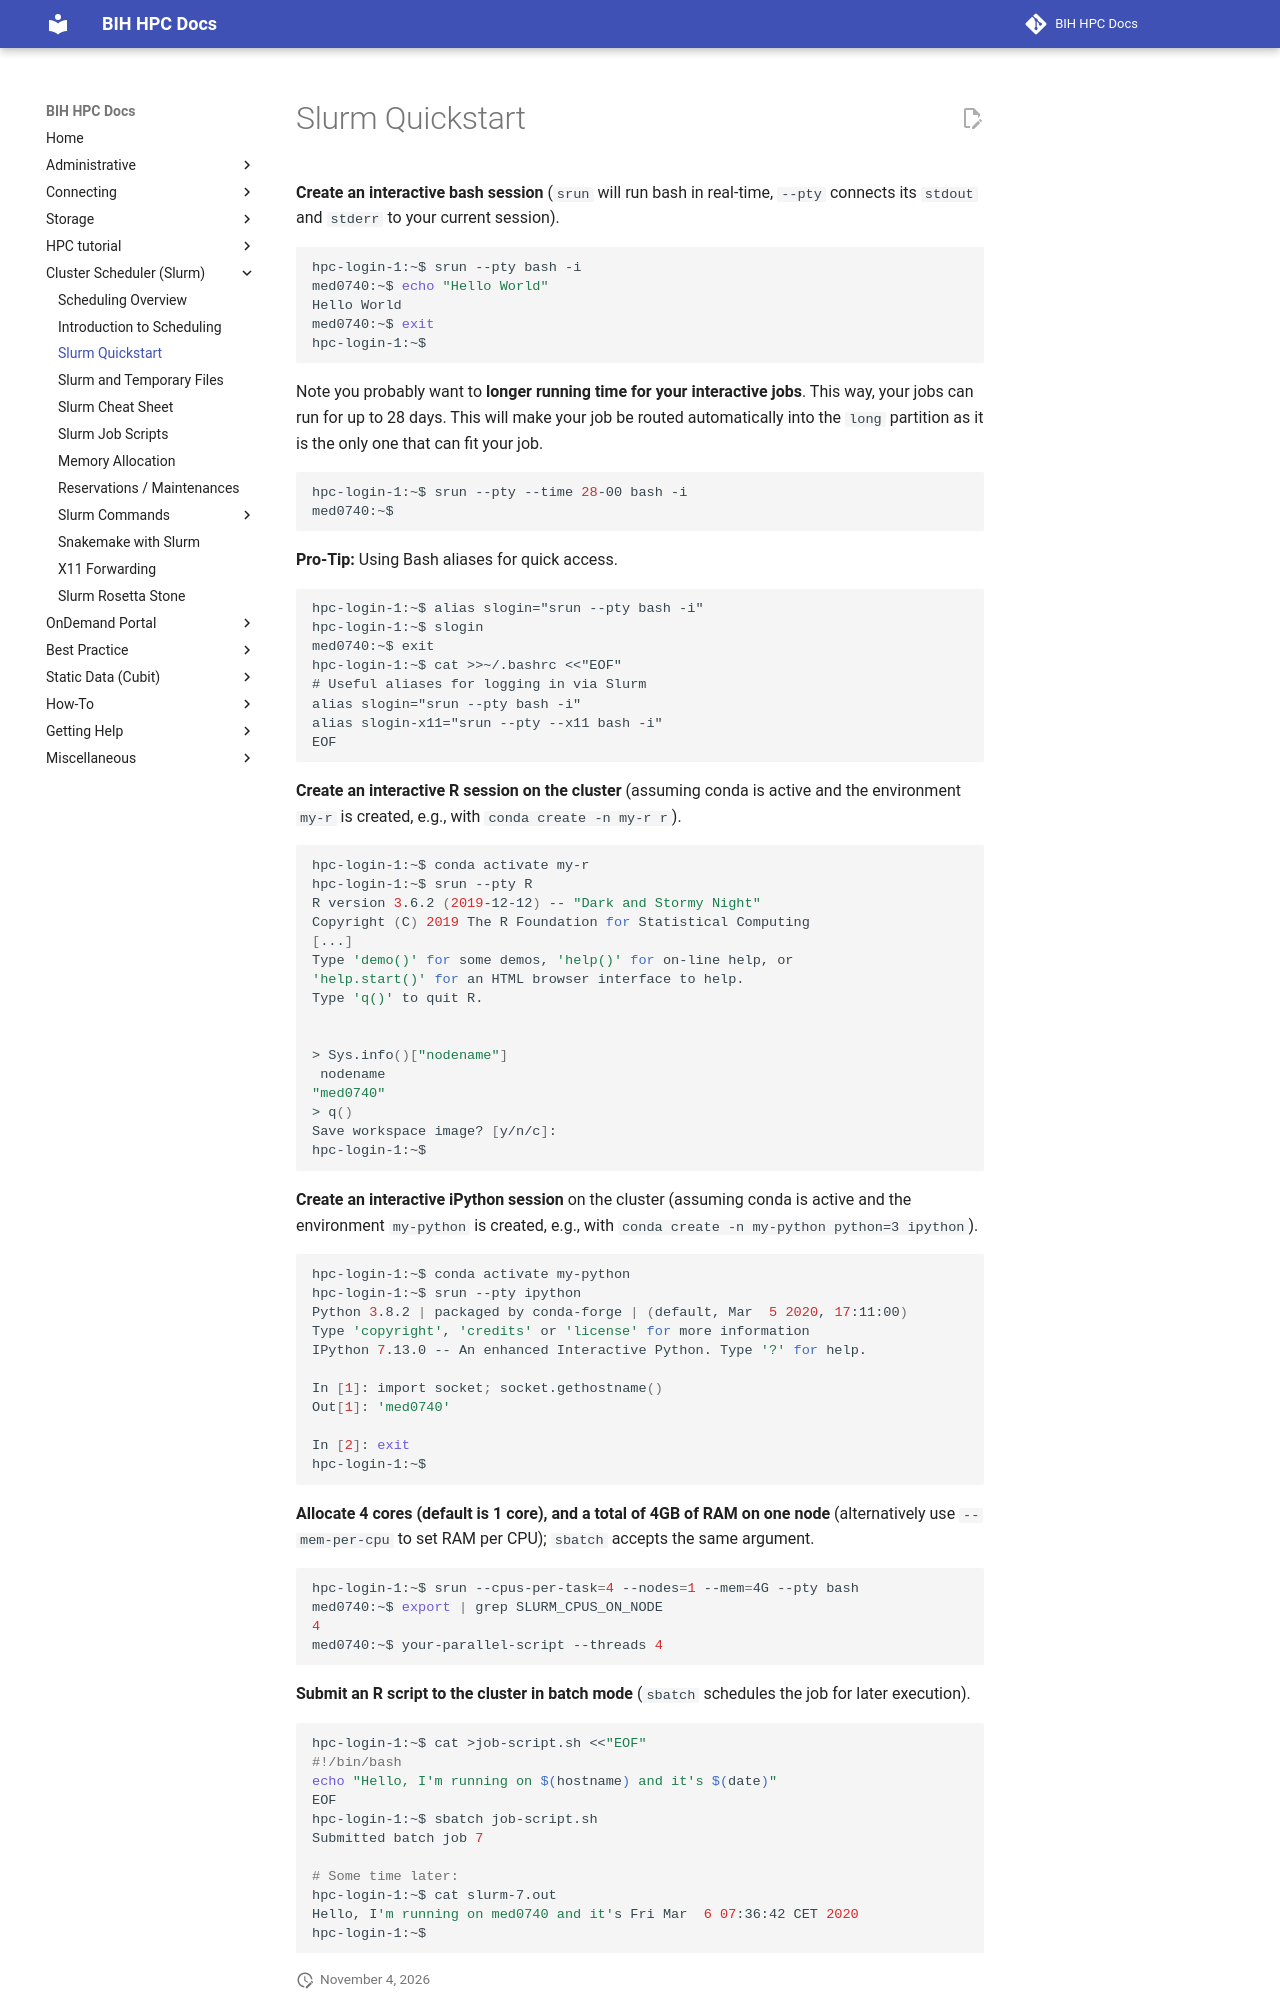

repository: bihealth/bih-cluster · page: slurm/quickstart/index.html · generator: mkdocs

# Slurm Quickstart

**Create an interactive bash session** (`srun` will run bash in real-time, `--pty` connects its `stdout` and `stderr` to your current session).

```bash
hpc-login-1:~$ srun --pty bash -i
med0740:~$ echo "Hello World"
Hello World
med0740:~$ exit
hpc-login-1:~$
```

Note you probably want to **longer running time for your interactive jobs**.
This way, your jobs can run for up to 28 days.
This will make your job be routed automatically into the `long` partition as it is the only one that can fit your job.

```bash
hpc-login-1:~$ srun --pty --time 28-00 bash -i
med0740:~$
```

**Pro-Tip:** Using Bash aliases for quick access.

```
hpc-login-1:~$ alias slogin="srun --pty bash -i"
hpc-login-1:~$ slogin
med0740:~$ exit
hpc-login-1:~$ cat >>~/.bashrc <<"EOF"
# Useful aliases for logging in via Slurm
alias slogin="srun --pty bash -i"
alias slogin-x11="srun --pty --x11 bash -i"
EOF
```

**Create an interactive R session on the cluster** (assuming conda is active and the environment `my-r` is created, e.g., with `conda create -n my-r r`).

```bash
hpc-login-1:~$ conda activate my-r
hpc-login-1:~$ srun --pty R
R version 3.6.2 (2019-12-12) -- "Dark and Stormy Night"
Copyright (C) 2019 The R Foundation for Statistical Computing
[...]
Type 'demo()' for some demos, 'help()' for on-line help, or
'help.start()' for an HTML browser interface to help.
Type 'q()' to quit R.


> Sys.info()["nodename"]
 nodename
"med0740"
> q()
Save workspace image? [y/n/c]:
hpc-login-1:~$
```

**Create an interactive iPython session** on the cluster (assuming conda is active and the environment `my-python` is created, e.g., with `conda create -n my-python python=3 ipython`).

```bash
hpc-login-1:~$ conda activate my-python
hpc-login-1:~$ srun --pty ipython
Python 3.8.2 | packaged by conda-forge | (default, Mar  5 2020, 17:11:00)
Type 'copyright', 'credits' or 'license' for more information
IPython 7.13.0 -- An enhanced Interactive Python. Type '?' for help.

In [1]: import socket; socket.gethostname()
Out[1]: 'med0740'

In [2]: exit
hpc-login-1:~$
```

**Allocate 4 cores (default is 1 core), and a total of 4GB of RAM on one node** (alternatively use `--mem-per-cpu` to set RAM per CPU); `sbatch` accepts the same argument.

```bash
hpc-login-1:~$ srun --cpus-per-task=4 --nodes=1 --mem=4G --pty bash
med0740:~$ export | grep SLURM_CPUS_ON_NODE
4
med0740:~$ your-parallel-script --threads 4
```

**Submit an R script to the cluster in batch mode** (`sbatch` schedules the job for later execution).

```bash
hpc-login-1:~$ cat >job-script.sh <<"EOF"
#!/bin/bash
echo "Hello, I'm running on $(hostname) and it's $(date)"
EOF
hpc-login-1:~$ sbatch job-script.sh
Submitted batch job 7
